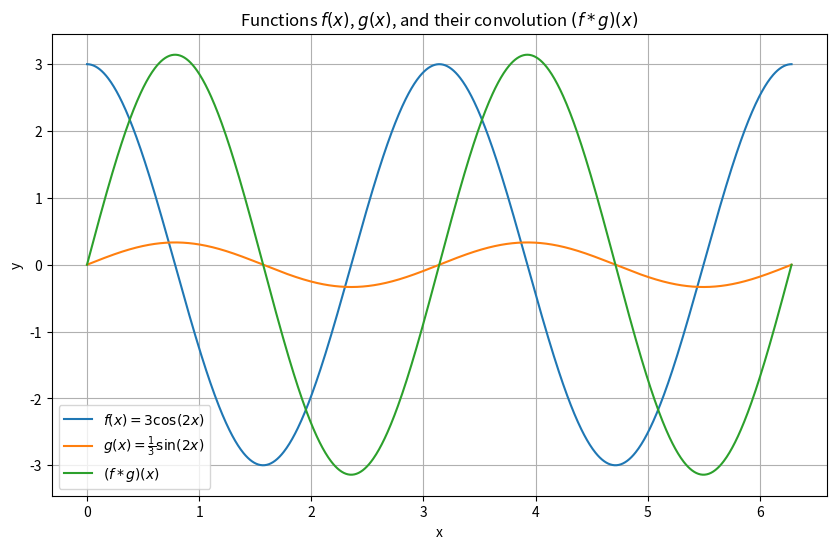

Write Python code to recreate this figure.
import numpy as np
import matplotlib.pyplot as plt

# Define the functions f(x) and g(x)
def f(x):
    return 3 * np.cos(2*x)

def g(x):
    return (1/3) * np.sin(2*x)

# Define the convolution function
def convolution(x):
    # Define the range of integration
    a = 0
    b = 2 * np.pi
    
    # Number of intervals for numerical integration
    N = 1000
    
    # Width of each interval
    dx = (b - a) / N
    
    # Initialize the sum
    integral_sum = 0
    
    # Perform numerical integration using the trapezoidal rule
    for i in range(N):
        tau = a + i * dx
        integral_sum += f(tau) * g(x - tau) * dx
    
    return integral_sum

# Generate x values
x_values = np.linspace(0, 2*np.pi, 1000)

# Compute the values of f(x), g(x), and their convolution
f_values = f(x_values)
g_values = g(x_values)
convolution_values = [convolution(x) for x in x_values]

# Plot the functions
plt.figure(figsize=(10, 6))

plt.plot(x_values, f_values, label='$f(x) = 3\cos(2x)$')
plt.plot(x_values, g_values, label='$g(x) = \\frac{1}{3}\sin(2x)$')
plt.plot(x_values, convolution_values, label='$(f * g)(x)$')

plt.xlabel('x')
plt.ylabel('y')
plt.title('Functions $f(x)$, $g(x)$, and their convolution $(f * g)(x)$')
plt.legend()
plt.grid(True)
plt.show()

